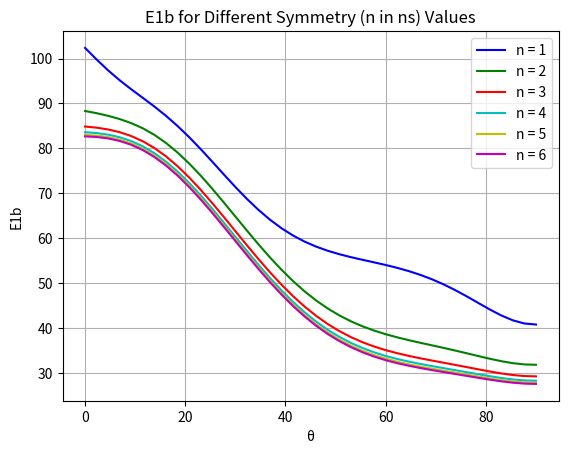
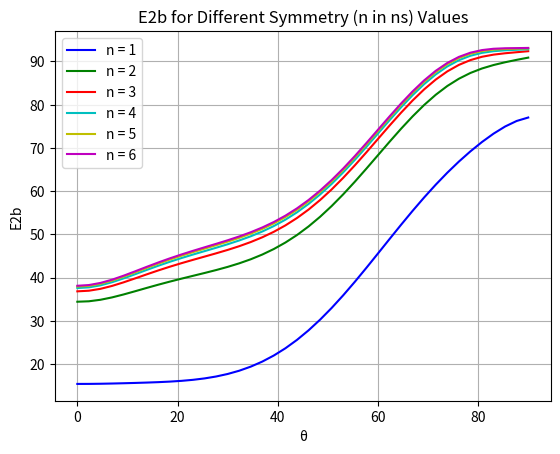
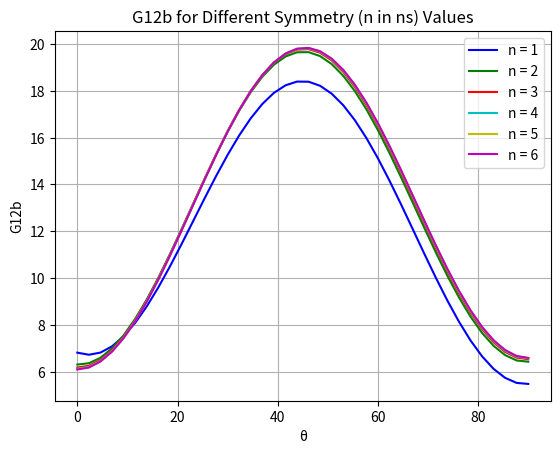
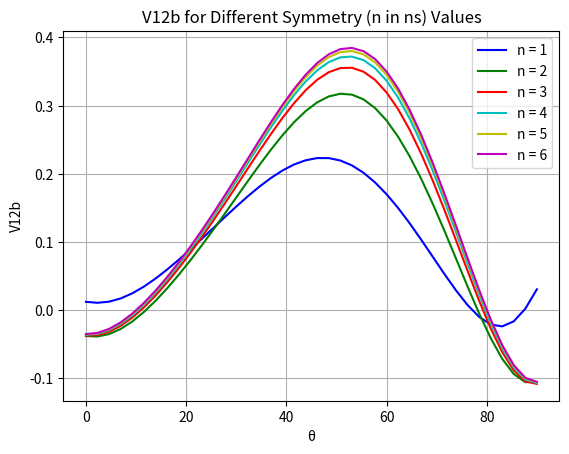
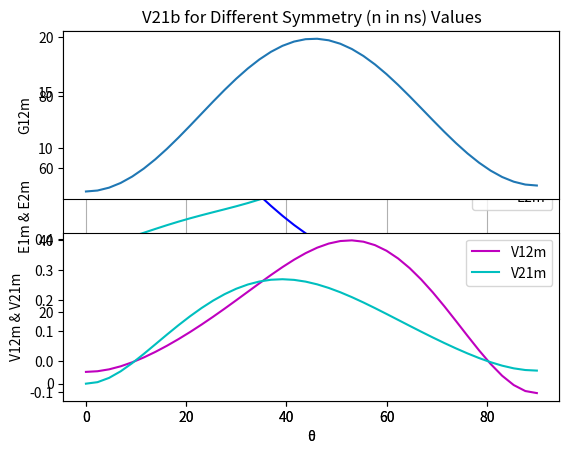

The matplotlib source for these figures, in order:
#!/usr/bin/env python3
# -*- coding: utf-8 -*-
"""
Created on Tue Feb 27 12:42:26 2024

@authors: Nathan Rawiri, Roman Crimi, James Bruce

Code for Composites Assignment 1. Part 1A.
"""

import numpy as np
import math
import matplotlib.pyplot as plt


E1 = 145.3  #GPa
E2 = 8.5
G12 = 4.58
v12 = 0.31

v21 = v12 * E2/E1

Q = 1-v12*v21
Q11 = E1 / Q 
Q22 = E2 / Q
Q12 = v12*E2 / Q
Q66 = G12


''' Define Functions '''

"""In-plane Constants"""
def E1m(a11):
    return 1 / (h * a11)


def E2m(a22): 
    return 1 / (h * a22)

def G12m(a66):
    return 1 / (h * a66)

def V12m(a12, a22):
    return -a12 / a22

def V21m(a12, a11):
    return -a12 / a11

"""Flexural Constants"""
def E1b(d11):
    return 12 / (h**3 * d11)

def E2b(d22): 
    return 12 / (h**3 * d22)

def G12b(d66):
    return 12 / (h**3 * d66)

def V12b(d12, d22):
    return -d12 / d22

def V21b(d12, d11):
    return -d12 / d11

"""angles"""
def m_(deg):
    return math.cos(np.deg2rad(deg))

def n_(deg):
    return math.sin(np.deg2rad(deg))

"""Q functions"""
def Qxx_(d):
    m = m_(d); n = n_(d);
    return Q11 * m**4 + 2* (Q12 + 2*Q66) * m**2 * n**2 + Q22 * n**4

def Qxy_(d):
    m = m_(d); n = n_(d);
    return (Q11 + Q22 - 4*Q66)*m**2*n**2 + Q12*(m**4+n**4)

def Qyy_(d):
    m = m_(d); n = n_(d);
    return Q11*n**4 + 2*(Q12+2*Q66)*m**2*n**2 + Q22*m**4

def Qxs_(d):
    m = m_(d); n = n_(d);
    return ((Q11-Q12-2*Q66)*n*m**3 + (Q12-Q22+2*Q66)*n**3*m)

def Qys_(d):
    m = m_(d); n = n_(d);
    return ((Q11-Q12-2*Q66)*m*n**3 + (Q12-Q22+2*Q66)*m**3*n)

def Qss_(d):
    m = m_(d); n = n_(d);
    return (Q11+Q22-2*Q12-2*Q66)*n**2*m**2 + Q66*(n**4+m**4)

"""ABD Matrix Functin"""
def getABDMatrix(delta, symmetry):
    
    angles = [15, delta, -delta, 75, 75]
    """The below line creates the layup with a symmetric laminate * n symmetry"""
    angles = ( angles + angles[::-1] ) * symmetry    
    
    thicknesses = [0.125] * len(angles)
    """convert thickness into z values"""
    h = sum(thicknesses)
    z = []
    z.append(-h/2)
    h_i = 0
    for t in thicknesses:
        h_i += t
        z.append(h_i - (h/2))
    
    Q_matrix = {}
    """Create Q matrix for each angle (currenlty repeats if repetitive angle)"""
    for angle in angles:
        Qxx = Qxx_(angle)
        Qxy = Qxy_(angle)
        Qyy = Qyy_(angle)
        Qxs = Qxs_(angle)
        Qys = Qys_(angle)
        Qss = Qss_(angle)
        
        Q_matrix[angle] = [[Qxx, Qxy, Qxs], [Qxy, Qyy, Qys], [Qxs, Qys, Qss]]
    
    """Make ABD Matrix"""
    A = np.zeros((3,3)); B = np.zeros((3,3)); D = np.zeros((3,3))
    for k, angle in enumerate(angles):
        if angle is not None:
            for i in range(3):
                for j in range(3):
                    A[i][j] += Q_matrix[angle][i][j] * (z[k+1] - z[k])
                    B[i][j] += 1/2 * Q_matrix[angle][i][j] * (z[k+1]**2 - z[k]**2)
                    D[i][j] += 1/3 * Q_matrix[angle][i][j] * (z[k+1]**3 - z[k]**3)
    AB = np.hstack((A, B)); BD = np.hstack((B, D))
    ABD = np.vstack((AB, BD))
    return ABD, h

symmetry_values = [i for i in range(1, 7)] # define number of n's we would like to analyse
E1b_dict = {}; E2b_dict = {}; G12b_dict = {}; V12b_dict = {}; V21b_dict = {}
"""Get flexural and in-plane properties for each n value"""
for symmetry in symmetry_values:
    E1m_arr = []; E2m_arr = []; G12m_arr = []; V12m_arr = []; V21m_arr = []
    E1b_arr = []; E2b_arr = []; G12b_arr = []; V12b_arr = []; V21b_arr = []
    
    thetas = np.linspace(0, 90, 40)
    for theta in thetas:
        """Get ABD and inverse ABD"""
        ABD, h = getABDMatrix(theta, symmetry) #function below
        abd = np.linalg.inv(ABD) #inverse ABD
        """inv a and inv d"""
        a11 = abd[0][0]; a12 = abd[0][1]; a22 = abd[1][1]; a66 = abd[2][2]
        d11 = abd[3][3]; d12 = abd[3][4]; d22 = abd[4][4]; d66 = abd[5][5]
        
        E1m_arr.append(E1m(a11))
        E2m_arr.append(E2m(a22))
        G12m_arr.append(G12m(a66))
        V12m_arr.append(V12m(a12, a22))
        V21m_arr.append(V21m(a12, a11))
        E1b_arr.append(E1b(d11))
        E2b_arr.append(E2b(d22))
        G12b_arr.append(G12b(d66))
        V12b_arr.append(V12b(d12, d22))
        V21b_arr.append(V21b(d12, d11))
    
    """Make dictionary for flexural properties because they're different for each n"""
    E1b_dict[symmetry] = E1b_arr
    E2b_dict[symmetry] = E2b_arr
    G12b_dict[symmetry] = G12b_arr
    V12b_dict[symmetry] = V12b_arr
    V21b_dict[symmetry] = V21b_arr

colors = ['b', 'g', 'r', 'c', 'y', 'm']

# Plot each engineering constant in separate plots
for name, data_dict in zip(['E1b', 'E2b', 'G12b', 'V12b', 'V21b'], [E1b_dict, E2b_dict, G12b_dict, V12b_dict, V21b_dict]):
    plt.figure()
    plt.title(f'{name} for Different Symmetry (n in ns) Values')
    plt.xlabel('θ')
    plt.ylabel(name)

    for symmetry, data in data_dict.items():
        plt.plot(thetas, data, label=f'n = {symmetry}', color=colors[symmetry - 1])

    plt.legend()
    plt.grid(True)
    plt.show()


plt.plot(thetas, E1m_arr, "-", label='E1m', color='b')
plt.plot(thetas, E2m_arr, "-", label='E2m', color='c')
plt.ylabel('E1m & E2m')
plt.xlabel("θ")
plt.legend()
plt.show()

plt.figure
plt.subplot(211)
plt.plot(thetas, G12m_arr)
plt.ylabel('G12m')
plt.xticks([])


plt.subplot(212)
plt.plot(thetas, V12m_arr, label="V12m", color="m")
plt.plot(thetas, V21m_arr, label="V21m", color="c")
plt.ylabel("V12m & V21m")
plt.xlabel("θ")
plt.legend()
plt.show()



